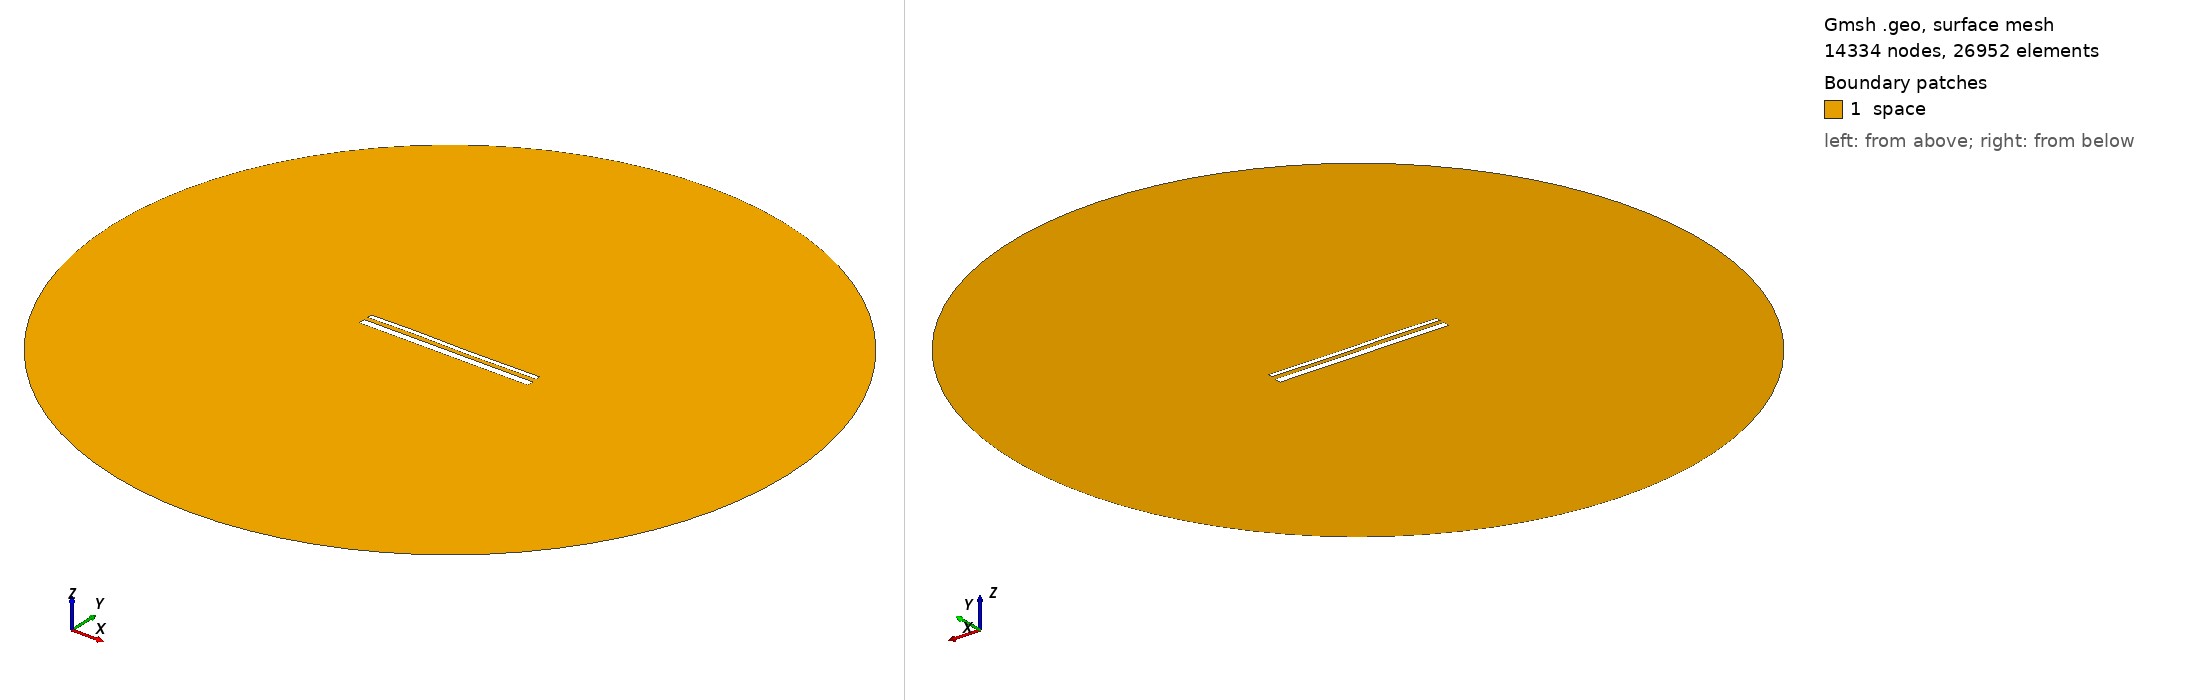

Gmsh geometry script, surface-meshed: 14334 nodes, 26952 surface elements. Boundary patches (legend numbers): 1 space. Left view from above one corner, right view from below the opposite corner. Legend entries are the model's physical surfaces. The drawing asked Gmsh for element sizes between 1% and 20% of the model's largest extent; the script's own settings can give other sizes.

=== 14824.geo (drawn) ===
//---------------------------------------
// Geometry kernel
//---------------------------------------

SetFactory("OpenCASCADE");



//---------------------------------------
// Parameters of the geometry
//---------------------------------------

// Overetch of the upper plate
overetch = 0.5;

// Distance between the plates
distance = 2.25;

// Discretization over the x axis (for the deformation)
nx = 50; 

// Length of the plate
L = 100 - overetch; 

// Number of modes
n = 4; 

// 1st mode coefficient
coeff(1) = 0.07499999999999998;
beta(1) = 0.596864 * 3.1415926535 / L;

// 2nd mode coefficient
coeff(2) = 0.0;
beta(2) = 1.49418 * 3.1415926535 / L;

// 3rd mode coefficient
coeff(3) = 0.15;
beta(3) = 2.50025 * 3.1415926535 / L;

// 4th mode coefficient
coeff(4) = 0.07499999999999998;
beta(4) = 3.49999 * 3.1415926535 / L;



//---------------------------------------
// Upper plate (deformed rectangle)
//---------------------------------------

// Coordiantes of the upper plate
xmin = -50;
xmax = 50 - overetch;

// Height of the upper plate
yheight = 4 - 2 * overetch;

// Indexes of the points
UpperID[] = {};
LowerID[] = {};
LeftID[] = {};
RightID[] = {};

// Point index
p = 1;

// Horizontal edges
For i In {1:nx}
    x = xmin + (i-1)*(xmax - xmin)/(nx-1);

    y_bottom = distance / 2 + overetch;
    For j In {1:n}
        C = (Cosh(beta(j)*L) + Cos(beta(j)*L)) / (Sinh(beta(j)*L) + Sin(beta(j)*L));
        y_bottom  = y_bottom + coeff(j) * (Cosh(beta(j)*(x+50)) - Cos(beta(j)*(x+50)) - C * (Sinh(beta(j)*(x+50)) - Sin(beta(j)*(x+50))));
    EndFor

    y_top = y_bottom + yheight;

    Point(p) = {x, y_top, 0, 1.0};
    UpperID[i] = p;
    p = p + 1;

    Point(p) = {x, y_bottom, 0, 1.0};
    LowerID[i] = p;
    p = p + 1;
EndFor

// Create point lists
UpperPts[] = {}; LowerPts[] = {};
For i In {1:nx}
  UpperPts[] += {UpperID[i]};
  LowerPts[] += {LowerID[i]};
EndFor

// Build splines
Spline(1) = {UpperPts[]};
Spline(2) = {LowerPts[]};
Line(3) = {LowerPts[nx-1], UpperPts[nx-1]};
Line(4) = {LowerPts[0], UpperPts[0]};

// Build the plane surface
Curve Loop(1) = {2, 3, -1, -4};
Plane Surface(1) = {1};



//---------------------------------------
// Lower plate (rectangle)
//---------------------------------------

// Vertices
Point(1001) = {-50, -1, 0, 1.0};
Point(1002) = { 50, -1, 0, 1.0};
Point(1003) = { 50,  -5, 0, 1.0};
Point(1004) = {-50,  -5, 0, 1.0};

// Edges
Line(5) = {1001, 1002};
Line(6) = {1002, 1003};
Line(7) = {1003, 1004};
Line(8) = {1004, 1001};

// Plane surface
Line Loop(2) = {5, 6, 7, 8};
Plane Surface(2) = {2}; 



//---------------------------------------
// Outer (fictious) boundary
//---------------------------------------

// Points
Point(1005) = {0, 0, 0};       // Center
Point(1006) = {200, 0, 0};     // Start point
Point(1007) = {0, 200, 0};     // 90 degrees
Point(1008) = {-200, 0, 0};    // 180 degrees
Point(1009) = {0, -200, 0};    // 270 degrees

// Circle arcs (each needs start, center, end)
Circle(9) = {1006, 1005, 1007};
Circle(10) = {1007, 1005, 1008};
Circle(11) = {1008, 1005, 1009};
Circle(12) = {1009, 1005, 1006};

// Plane surface for the entire domain
Curve Loop(3) = {9, 10, 11, 12};
Surface(3) = {3};

// Subtract the plates from the whole domain to obtain the actual domain where we want to solve the equations
BooleanDifference{ Surface{3}; Delete; }{ Surface{1}; Surface{2}; Delete; }




//---------------------------------------
// Transfinite Lines/Curves
//---------------------------------------

// Set the number of points on the boundaries
r = 7;

// Plates
Transfinite Curve {1, 2} = 50*r Using Progression 1;
Transfinite Curve {3, 4} = 2*r Using Progression 1;
Transfinite Line {5, 7} = 50*r Using Progression 1;
Transfinite Line {6, 8} = 2*r Using Progression 1;

// Outer boundary
Transfinite Line {9, 10, 11, 12} = 20 Using Progression 1;



//---------------------------------------
// Physical groups
//---------------------------------------                

// Physical curves (boundaries)
Physical Line("force_segment", 10) = {2};
Physical Line("upper_plate", 11) = {1, 3, 4};
Physical Line("lower_plate", 12) = {5, 6, 7, 8};
Physical Line("boundary", 20) = {9, 10, 11, 12};

// Physical Surfaces
Physical Surface("space", 30) = {3};



//---------------------------------------
// 6. Generate the Mesh
//---------------------------------------

// 2D mesh generation
Mesh 2;
